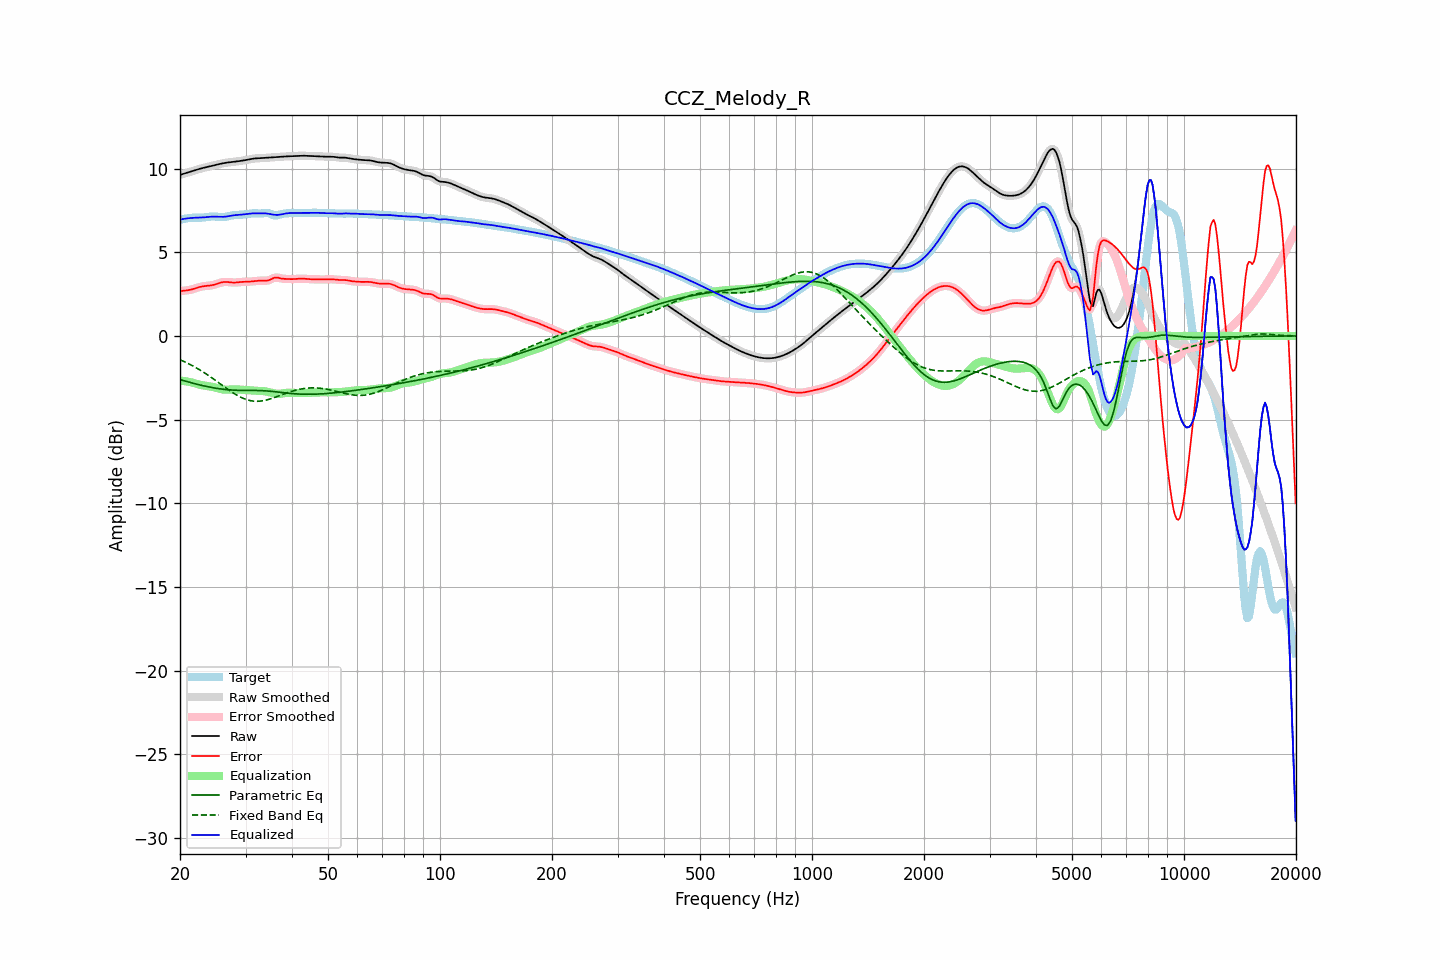

The table this chart was drawn from, first rows:
frequency, raw, error, smoothed, error_smoothed, equalization, parametric_eq, fixed_band_eq, equalized_raw, equalized_smoothed, target
20.00, 9.62, 2.67, 9.62, 2.67, -2.67, -2.61, -1.42, 6.95, 6.95, 6.95
20.20, 9.65, 2.69, 9.65, 2.68, -2.68, -2.64, -1.47, 6.97, 6.97, 6.97
20.40, 9.68, 2.70, 9.68, 2.70, -2.69, -2.66, -1.51, 6.99, 6.99, 6.98
20.61, 9.71, 2.71, 9.71, 2.71, -2.71, -2.69, -1.55, 7.00, 7.00, 7.00
20.81, 9.74, 2.72, 9.74, 2.72, -2.72, -2.72, -1.60, 7.02, 7.02, 7.02
21.02, 9.77, 2.73, 9.77, 2.73, -2.74, -2.75, -1.65, 7.03, 7.03, 7.04
21.23, 9.80, 2.75, 9.80, 2.75, -2.76, -2.77, -1.69, 7.04, 7.04, 7.05
21.44, 9.83, 2.77, 9.83, 2.77, -2.78, -2.80, -1.74, 7.05, 7.05, 7.06
21.66, 9.86, 2.80, 9.86, 2.80, -2.80, -2.82, -1.79, 7.06, 7.06, 7.06
21.87, 9.89, 2.83, 9.89, 2.83, -2.83, -2.85, -1.85, 7.06, 7.06, 7.06
22.09, 9.92, 2.86, 9.92, 2.86, -2.86, -2.87, -1.90, 7.06, 7.06, 7.06
22.31, 9.95, 2.89, 9.95, 2.89, -2.88, -2.90, -1.96, 7.06, 7.06, 7.06
22.54, 9.98, 2.92, 9.98, 2.92, -2.91, -2.92, -2.01, 7.07, 7.07, 7.06
22.76, 10.00, 2.94, 10.00, 2.94, -2.93, -2.94, -2.07, 7.07, 7.07, 7.06
22.99, 10.03, 2.96, 10.03, 2.96, -2.95, -2.97, -2.13, 7.08, 7.08, 7.07
23.22, 10.05, 2.97, 10.05, 2.97, -2.97, -2.99, -2.19, 7.08, 7.09, 7.08
23.45, 10.08, 2.98, 10.08, 2.98, -2.98, -3.01, -2.25, 7.09, 7.09, 7.09
23.69, 10.10, 2.99, 10.10, 2.99, -2.99, -3.03, -2.32, 7.10, 7.10, 7.11
23.92, 10.12, 3.00, 10.12, 3.00, -3.01, -3.05, -2.38, 7.11, 7.11, 7.12
24.16, 10.14, 3.01, 10.14, 3.01, -3.02, -3.07, -2.45, 7.12, 7.12, 7.13
24.40, 10.17, 3.03, 10.17, 3.03, -3.04, -3.09, -2.52, 7.13, 7.13, 7.13
24.65, 10.19, 3.05, 10.19, 3.05, -3.06, -3.10, -2.58, 7.13, 7.13, 7.14
24.89, 10.21, 3.08, 10.21, 3.08, -3.09, -3.12, -2.65, 7.12, 7.12, 7.13
25.14, 10.24, 3.11, 10.24, 3.11, -3.12, -3.14, -2.72, 7.12, 7.12, 7.12
25.39, 10.26, 3.14, 10.26, 3.14, -3.14, -3.15, -2.79, 7.12, 7.11, 7.11
25.65, 10.28, 3.17, 10.28, 3.17, -3.17, -3.16, -2.86, 7.11, 7.11, 7.11
25.91, 10.30, 3.20, 10.30, 3.20, -3.19, -3.18, -2.93, 7.11, 7.11, 7.10
26.16, 10.32, 3.22, 10.32, 3.22, -3.20, -3.19, -3.00, 7.12, 7.12, 7.10
26.43, 10.34, 3.23, 10.34, 3.22, -3.21, -3.20, -3.07, 7.12, 7.12, 7.11
26.69, 10.35, 3.22, 10.35, 3.22, -3.22, -3.21, -3.14, 7.14, 7.14, 7.13
26.96, 10.37, 3.22, 10.37, 3.22, -3.21, -3.22, -3.21, 7.15, 7.15, 7.15
27.23, 10.38, 3.20, 10.38, 3.20, -3.21, -3.23, -3.27, 7.17, 7.17, 7.17
27.50, 10.39, 3.19, 10.39, 3.19, -3.20, -3.23, -3.34, 7.19, 7.19, 7.20
27.77, 10.40, 3.19, 10.40, 3.19, -3.20, -3.24, -3.40, 7.20, 7.20, 7.21
28.05, 10.41, 3.19, 10.41, 3.19, -3.20, -3.24, -3.46, 7.21, 7.21, 7.22
28.33, 10.42, 3.19, 10.42, 3.19, -3.20, -3.25, -3.52, 7.22, 7.22, 7.23
28.62, 10.43, 3.20, 10.43, 3.20, -3.20, -3.25, -3.58, 7.23, 7.23, 7.23
28.90, 10.45, 3.21, 10.45, 3.21, -3.21, -3.25, -3.63, 7.24, 7.24, 7.23
29.19, 10.46, 3.22, 10.46, 3.22, -3.21, -3.25, -3.68, 7.25, 7.25, 7.24
29.48, 10.48, 3.23, 10.48, 3.23, -3.22, -3.26, -3.72, 7.25, 7.26, 7.25
29.78, 10.49, 3.23, 10.49, 3.23, -3.23, -3.26, -3.76, 7.26, 7.26, 7.26
30.08, 10.51, 3.23, 10.51, 3.23, -3.23, -3.26, -3.79, 7.28, 7.28, 7.28
30.38, 10.53, 3.24, 10.53, 3.24, -3.24, -3.26, -3.83, 7.29, 7.29, 7.29
30.68, 10.55, 3.24, 10.55, 3.24, -3.25, -3.26, -3.85, 7.30, 7.30, 7.31
30.99, 10.57, 3.25, 10.57, 3.25, -3.25, -3.26, -3.87, 7.31, 7.31, 7.32
31.30, 10.58, 3.26, 10.58, 3.26, -3.26, -3.26, -3.89, 7.32, 7.32, 7.32
31.61, 10.60, 3.27, 10.60, 3.27, -3.27, -3.26, -3.90, 7.33, 7.33, 7.33
31.93, 10.61, 3.28, 10.60, 3.28, -3.28, -3.26, -3.90, 7.33, 7.33, 7.33
32.24, 10.61, 3.29, 10.61, 3.29, -3.28, -3.26, -3.91, 7.33, 7.33, 7.32
32.57, 10.61, 3.30, 10.61, 3.30, -3.29, -3.26, -3.90, 7.33, 7.33, 7.32
32.89, 10.62, 3.30, 10.62, 3.30, -3.29, -3.27, -3.90, 7.33, 7.33, 7.32
33.22, 10.62, 3.30, 10.62, 3.30, -3.29, -3.27, -3.88, 7.33, 7.33, 7.32
33.55, 10.63, 3.30, 10.63, 3.30, -3.30, -3.28, -3.87, 7.33, 7.33, 7.33
33.89, 10.64, 3.30, 10.64, 3.30, -3.31, -3.28, -3.85, 7.33, 7.33, 7.34
34.23, 10.64, 3.30, 10.64, 3.30, -3.33, -3.29, -3.82, 7.32, 7.32, 7.34
34.57, 10.65, 3.32, 10.65, 3.32, -3.35, -3.30, -3.80, 7.30, 7.30, 7.33
34.92, 10.66, 3.36, 10.66, 3.36, -3.38, -3.31, -3.77, 7.28, 7.28, 7.30
35.27, 10.67, 3.40, 10.67, 3.40, -3.40, -3.31, -3.74, 7.26, 7.26, 7.26
35.62, 10.67, 3.45, 10.67, 3.45, -3.43, -3.32, -3.71, 7.25, 7.25, 7.22
35.97, 10.68, 3.48, 10.68, 3.48, -3.45, -3.34, -3.67, 7.23, 7.23, 7.20
... 635 more rows
